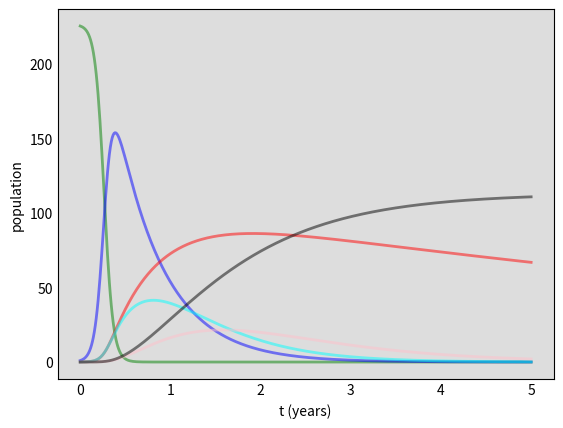

This chart was generated by the following Python code: (Note: this script raises an exception after producing the figure.)

import numpy as np
from scipy.integrate import odeint
import matplotlib.pyplot as plt

beta1= 0.0927
beta2= 0.0164
k1= 1
k2= 0.0055
k4= 0.9
k5= 0.0000765
k6=0.1
delta1= 0.95 #mortality rate of AIDs
delta2= 1
N= 226.5 #the starting population
H0= 1
A0= 0
HA0= 0
AA0=0
D0= 0
S0= N-H0-A0-D0
# A grid of time points (in days)
t = np.linspace(0, 5, 480)

# The SIR model differential equations.
def deriv(y, t, beta, gamma):
    S, H, HA, A, AA, D = y
    dSdt = -beta1 * S * (H + A) -beta1 * S * (HA + AA)  # succeptibles
    dHdt = beta1 * S * (H + A) + beta2 * S * (HA + AA) - k1 * H + k2 * (H + A) -k4 * H + k5 * (HA + AA)  # HIV infected
    dHAdt = k4 * H - k6 * HA  # HIV infected
    dAdt = k1 * H - delta1 * A - k4 * A  # AIDS infected
    dAAdt = k4 * A - delta2 * AA  # AIDS infected
    dDdt = delta1 * A + delta2 * AA  # dead
    '''dSdt = -beta * S* (H+A)
    dHdt = beta * S* (H+A)- k1*H+ k2*(H+A)
    dAdt= k1*H- delta*A
    dDdt = delta*A'''
    return dSdt, dHdt, dHAdt, dAdt, dAAdt, dDdt

# Initial conditions vector
y0 = S0, H0, HA0, A0, AA0, D0
# Integrate the SIR equations over the time grid, t.
ret = odeint(deriv, y0, t, args=(beta1,beta2))
S, H, HA, A, AA, D = ret.T

# Plot the data on three separate curves for S(t), I(t) and R(t)
fig = plt.figure(facecolor='w')
ax = fig.add_subplot(111, facecolor='#dddddd', axisbelow=True)
ax.plot(t, S, 'g', alpha=0.5, lw=2, label='S')
ax.plot(t, H, 'b', alpha=0.5, lw=2, label='H')
ax.plot(t, HA, 'r', alpha=0.5, lw=2, label='HA')
ax.plot(t, A, 'cyan', alpha=0.5, lw=2, label='A')
ax.plot(t, AA, 'pink', alpha=0.5, lw=2, label='AA')
ax.plot(t, D, 'k', alpha=0.5, lw=2, label='D')

ax.set_xlabel('t (years)')
ax.set_ylabel('population')
ax.yaxis.set_tick_params(length=0)
ax.xaxis.set_tick_params(length=0)
ax.grid(b=True, which='major', c='w', lw=2, ls='-')
legend = ax.legend()
legend.get_frame().set_alpha(0.5)
for spine in ('top', 'right', 'bottom', 'left'):
    ax.spines[spine].set_visible(False)
plt.show()